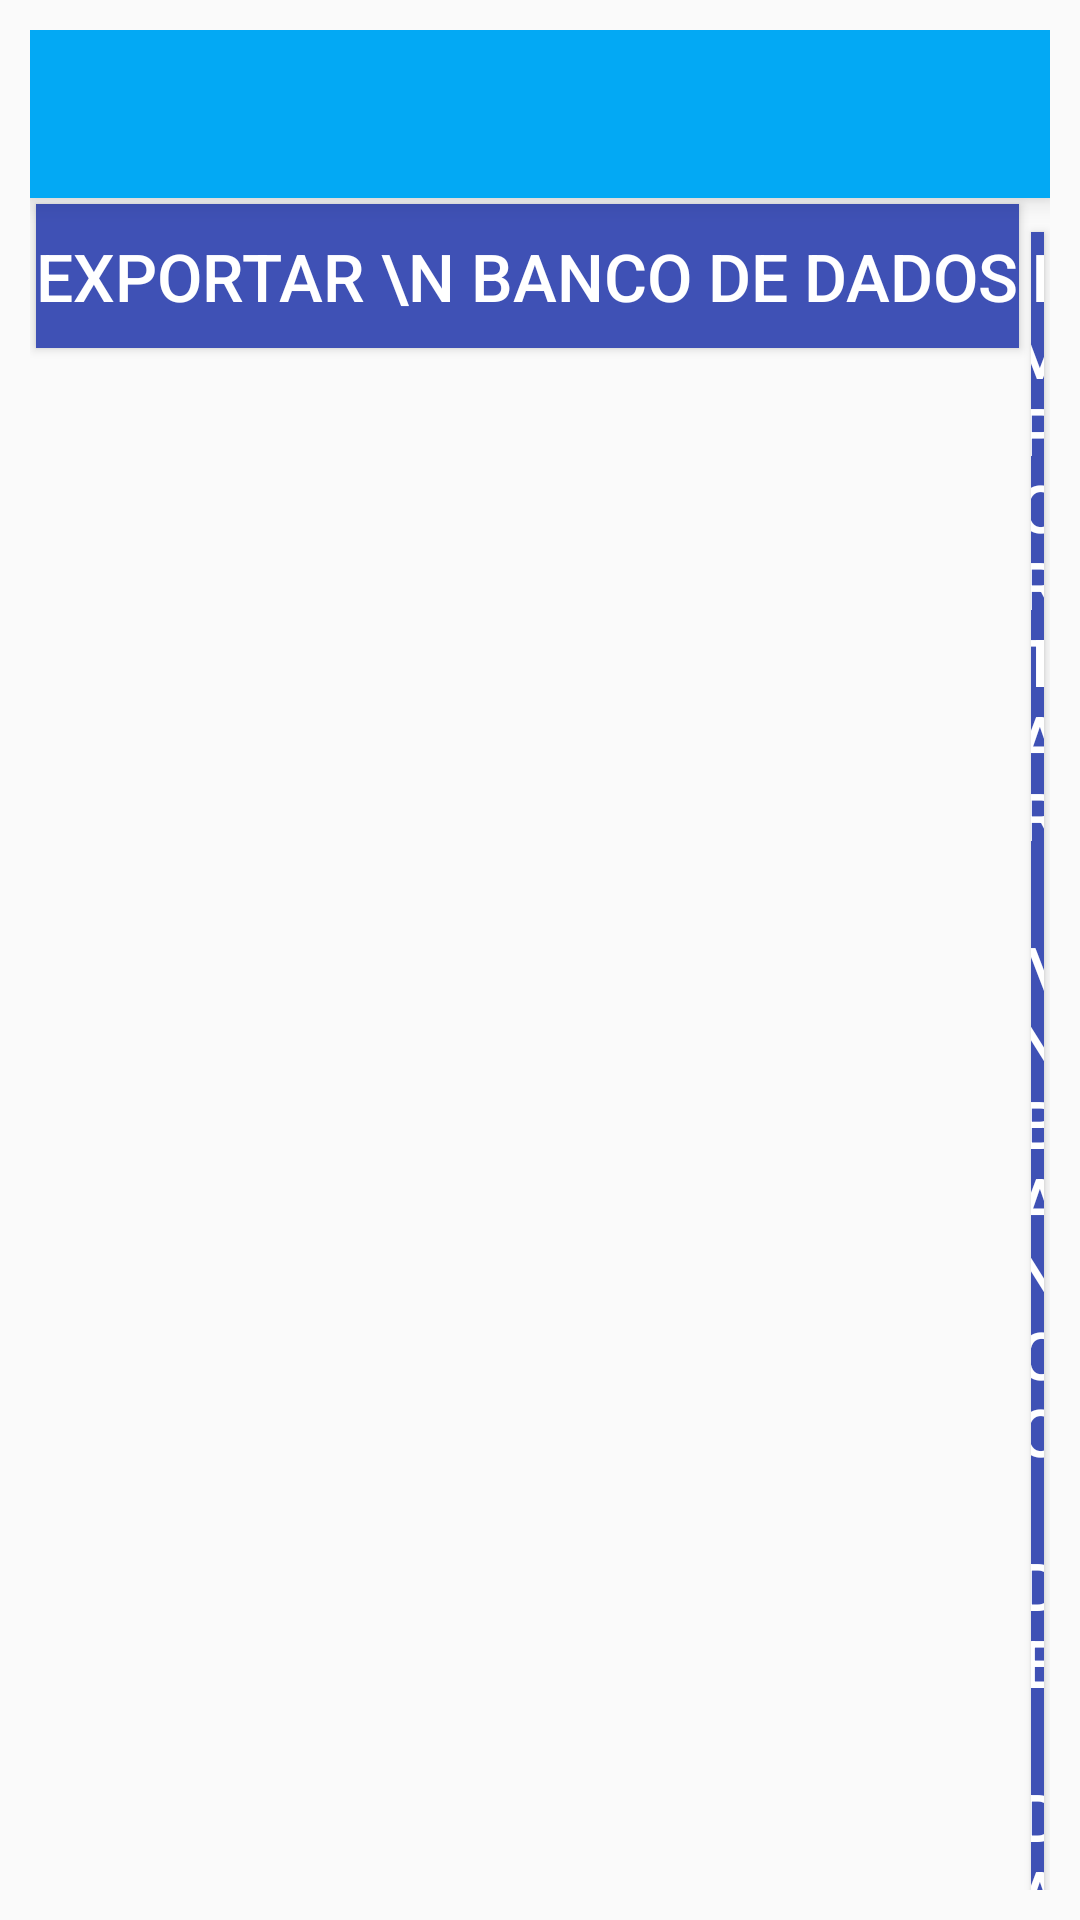

This screen was rendered from an Android layout file. Write that file and the resources it references.
<!-- AndroidManifest.xml: application theme AppTheme -->
<!-- res/layout/activity_ajustes_bd.xml -->
<?xml version="1.0" encoding="utf-8"?>
<RelativeLayout xmlns:android="http://schemas.android.com/apk/res/android"
    android:layout_width="match_parent"
    android:layout_height="match_parent"
    android:padding="10dp"
    >
    <include layout="@layout/toolbar" />

    <LinearLayout
        android:layout_width="wrap_content"
        android:layout_height="wrap_content"
        android:layout_centerHorizontal="true"
        android:id="@+id/frabotoes"
        android:layout_below="@+id/toolbar"
        >
        <Button
            android:layout_width="wrap_content"
            android:layout_height="wrap_content"
            android:id="@+id/btn_exportaBD"
            android:text="Exportar \n Banco de Dados"
            style="@style/botao"
            android:layout_centerInParent="true"
            />
        <Button
            android:layout_width="wrap_content"
            android:layout_height="wrap_content"
            android:id="@+id/importaBD"
            android:text="Importar \nBanco de Dados"
            style="@style/botao"
            />

    </LinearLayout>
    <LinearLayout
        android:layout_width="match_parent"
        android:layout_height="wrap_content"
        android:id="@+id/fra_config_autobkp"
        android:orientation="vertical"
        android:layout_marginTop="10dp"
        android:layout_below="@+id/frabotoes"
        >
        <TextView
            android:layout_width="wrap_content"
            android:layout_height="wrap_content"
            android:text="Backup automáticos"
            android:textColor="@color/primary"
            />
        <LinearLayout
            android:layout_width="match_parent"
            android:layout_height="wrap_content"
            android:orientation="vertical"
            android:layout_marginLeft="15dp">


            <Switch
                android:layout_width="match_parent"
                android:layout_height="wrap_content"
                android:id="@+id/chkbackup"
                android:text="Cópia de Segurança automática Ativada" />

            <RelativeLayout
                android:layout_width="match_parent"
                android:layout_height="wrap_content"
                android:layout_below="@+id/chkbackup"
                android:orientation="horizontal">
                <TextView
                    android:layout_width="wrap_content"
                    android:layout_height="wrap_content"
                    android:text="Horário da cópia de Segurança:"

                    android:layout_centerVertical="true"

                    />
                <Button
                    android:layout_width="wrap_content"
                    android:layout_height="wrap_content"
                    android:id="@+id/btnhorabackup"
                    android:text="23:59"
                    android:layout_alignParentRight="true"/>


            </RelativeLayout>



            <LinearLayout
                android:layout_width="wrap_content"
                android:layout_height="wrap_content"

                android:layout_alignParentRight="true"
                >
                <Button
                    android:layout_width="wrap_content"
                    android:layout_height="wrap_content"
                    android:id="@+id/btnsalvar"
                    android:text="Salvar"
                    style="@style/botao"
                    />
                <Button
                    android:layout_width="wrap_content"
                    android:layout_height="wrap_content"
                    android:id="@+id/btncancelar"
                    android:text="Cancelar"
                    style="@style/botao"/>
            </LinearLayout>
        </LinearLayout>
    </LinearLayout>
</RelativeLayout>
<!-- res/layout/toolbar.xml (included above) -->
<?xml version="1.0" encoding="utf-8"?>
<androidx.appcompat.widget.Toolbar
    xmlns:android="http://schemas.android.com/apk/res/android"
    xmlns:app="http://schemas.android.com/apk/res-auto"
    android:id="@+id/toolbar"
    android:layout_width="match_parent"
    android:layout_height="?attr/actionBarSize"
    android:elevation="5dp"
    android:minHeight="?attr/actionBarSize"
    android:background="?attr/colorPrimary"
    app:popupTheme="@style/ThemeOverlay.AppCompat.Light"
    app:titleTextColor="#ffffff"
    />


    
<!-- resources referenced by this layout -->
<resources>
  <style name="botao">
          <item name="android:background">#3F51B5</item>
          <item name="android:textColor">#FFFFFF</item>
          <item name="android:textSize">22sp</item>
          <item name="android:layout_margin">@dimen/default_margin</item>
      </style>
  <style name="AppTheme" parent="Theme.AppCompat.Light.NoActionBar">
          
          <item name="colorPrimary">@color/colorPrimary</item>
          <item name="colorPrimaryDark">@color/colorPrimaryDark</item>
          <item name="colorAccent">@color/colorAccent</item>
          <item name="colorControlNormal">@color/colorWhite</item>
  
  
  
      </style>
  <dimen name="default_margin">2dp</dimen>
  <color name="colorPrimary">#03A9F4</color>
  <color name="colorPrimaryDark">#0288D1</color>
  <color name="colorAccent">#00BCD4</color>
  <color name="colorWhite">#f5f5f5</color>
</resources>
